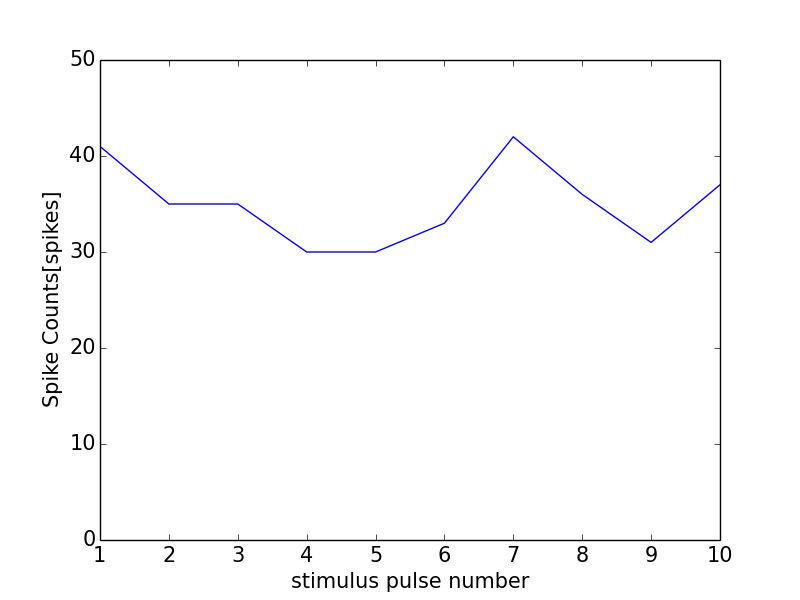

The data file committed next to this chart (first rows):
0, 0.0
0, 0
1, 41
2, 35
3, 35
4, 30
5, 30
6, 33
7, 42
8, 36
9, 31
10, 37
11, 1
